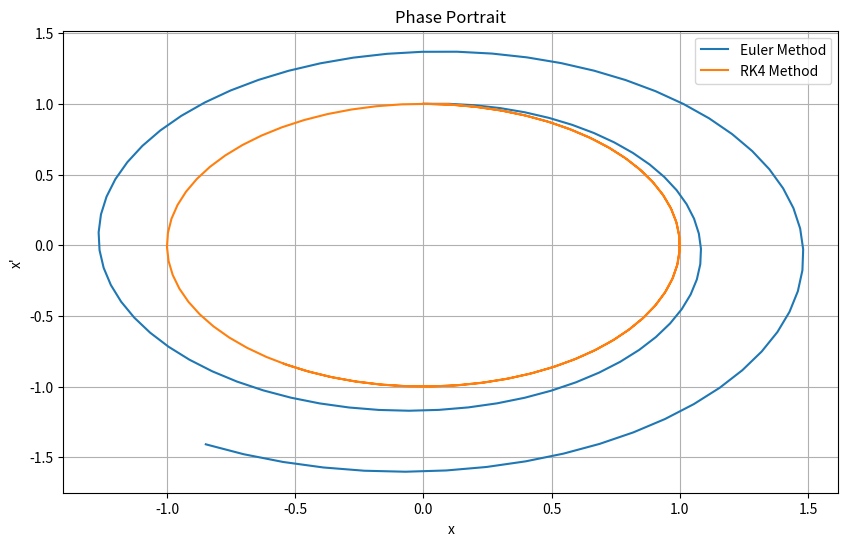

This chart was generated by the following Python code:
import numpy as np
import matplotlib.pyplot as plt

def euler_step_system(f, x0, t0, dt):
    return x0 + dt * f(x0, t0)

def rk4_step_system(f, x0, t0, dt):
    k1 = dt * f(x0, t0)
    k2 = dt * f(x0 + 0.5 * k1, t0 + 0.5 * dt)
    k3 = dt * f(x0 + 0.5 * k2, t0 + 0.5 * dt)
    k4 = dt * f(x0 + k3, t0 + dt)
    return x0 + (k1 + 2*k2 + 2*k3 + k4) / 6

def solve_to_system(method, f, x0, t0, t1, dt_max):
    t_values = [t0]
    x_values = [x0]
    t = t0
    x = x0

    while t < t1:
        dt = min(dt_max, t1 - t)
        if method == 'euler':
            x = euler_step_system(f, x, t, dt)
        elif method == 'rk4':
            x = rk4_step_system(f, x, t, dt)
        t += dt
        t_values.append(t)
        x_values.append(x)

    return np.array(t_values), np.array(x_values)

def derivative_system(x, t):
    dxdt = x[1]  # x' = y
    dydt = -x[0]  # y' = -x
    return np.array([dxdt, dydt])

# Define initial conditions
x0 = np.array([0, 1])  # x(0) = 0, x'(0) = 1
t0 = 0
t1 = 10
dt_max = 0.1

# Solve the system using Euler method
t_euler, x_euler = solve_to_system('euler', derivative_system, x0, t0, t1, dt_max)

# Solve the system using RK4 method
t_rk4, x_rk4 = solve_to_system('rk4', derivative_system, x0, t0, t1, dt_max)

# Plot the results
plt.figure(figsize=(10, 6))
plt.plot(x_euler[:, 0], x_euler[:, 1], label='Euler Method')
plt.plot(x_rk4[:, 0], x_rk4[:, 1], label='RK4 Method')
plt.title('Phase Portrait')
plt.xlabel('x')
plt.ylabel('x\'')
plt.legend()
plt.grid(True)
plt.show()
